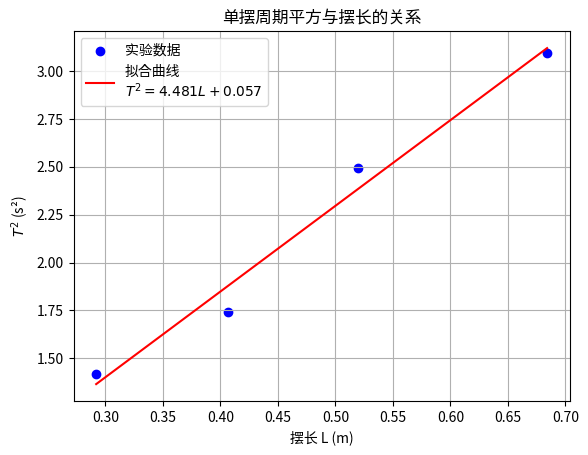

This chart was generated by the following Python code:
import numpy as np
import matplotlib.pyplot as plt
import matplotlib.font_manager as fm

# ---- 可选：设置中文字体以避免乱码（会自动选可用字体） ----
preferred = ["Microsoft YaHei", "SimHei", "Noto Sans CJK SC", "PingFang", "WenQuanYi Zen Hei"]
available = {f.name for f in fm.fontManager.ttflist}
for name in preferred:
    if name in available:
        plt.rcParams['font.sans-serif'] = [name]
        plt.rcParams['font.family'] = 'sans-serif'
        break
plt.rcParams['axes.unicode_minus'] = False

# 数据
L = np.array([29.2, 40.7, 52, 68.4]) / 100  # 摆长，转为米
T = np.array([1.19, 1.32, 1.58, 1.76])      # 周期，单位秒

# 计算 T^2
T2 = T**2

# 线性拟合 T^2 = k * L
coef = np.polyfit(L, T2, 1)  # coef[0] = k, coef[1] = b
k, b = coef
g = 4 * np.pi**2 / k

print(f"拟合直线：T² = {k:.4f} * L + {b:.4f}")
print(f"计算得到的重力加速度 g = {g:.4f} m/s²")

# 绘制拟合图
L_fit = np.linspace(min(L), max(L), 100)
T2_fit = k * L_fit + b

plt.scatter(L, T2, color='blue', label='实验数据')
plt.plot(L_fit, T2_fit, color='red', label=f'拟合曲线\n$T^2 = {k:.3f}L + {b:.3f}$')
plt.xlabel('摆长 L (m)')
plt.ylabel('$T^2$ (s²)')
plt.title('单摆周期平方与摆长的关系')
plt.legend()
plt.grid(True)
plt.show()
